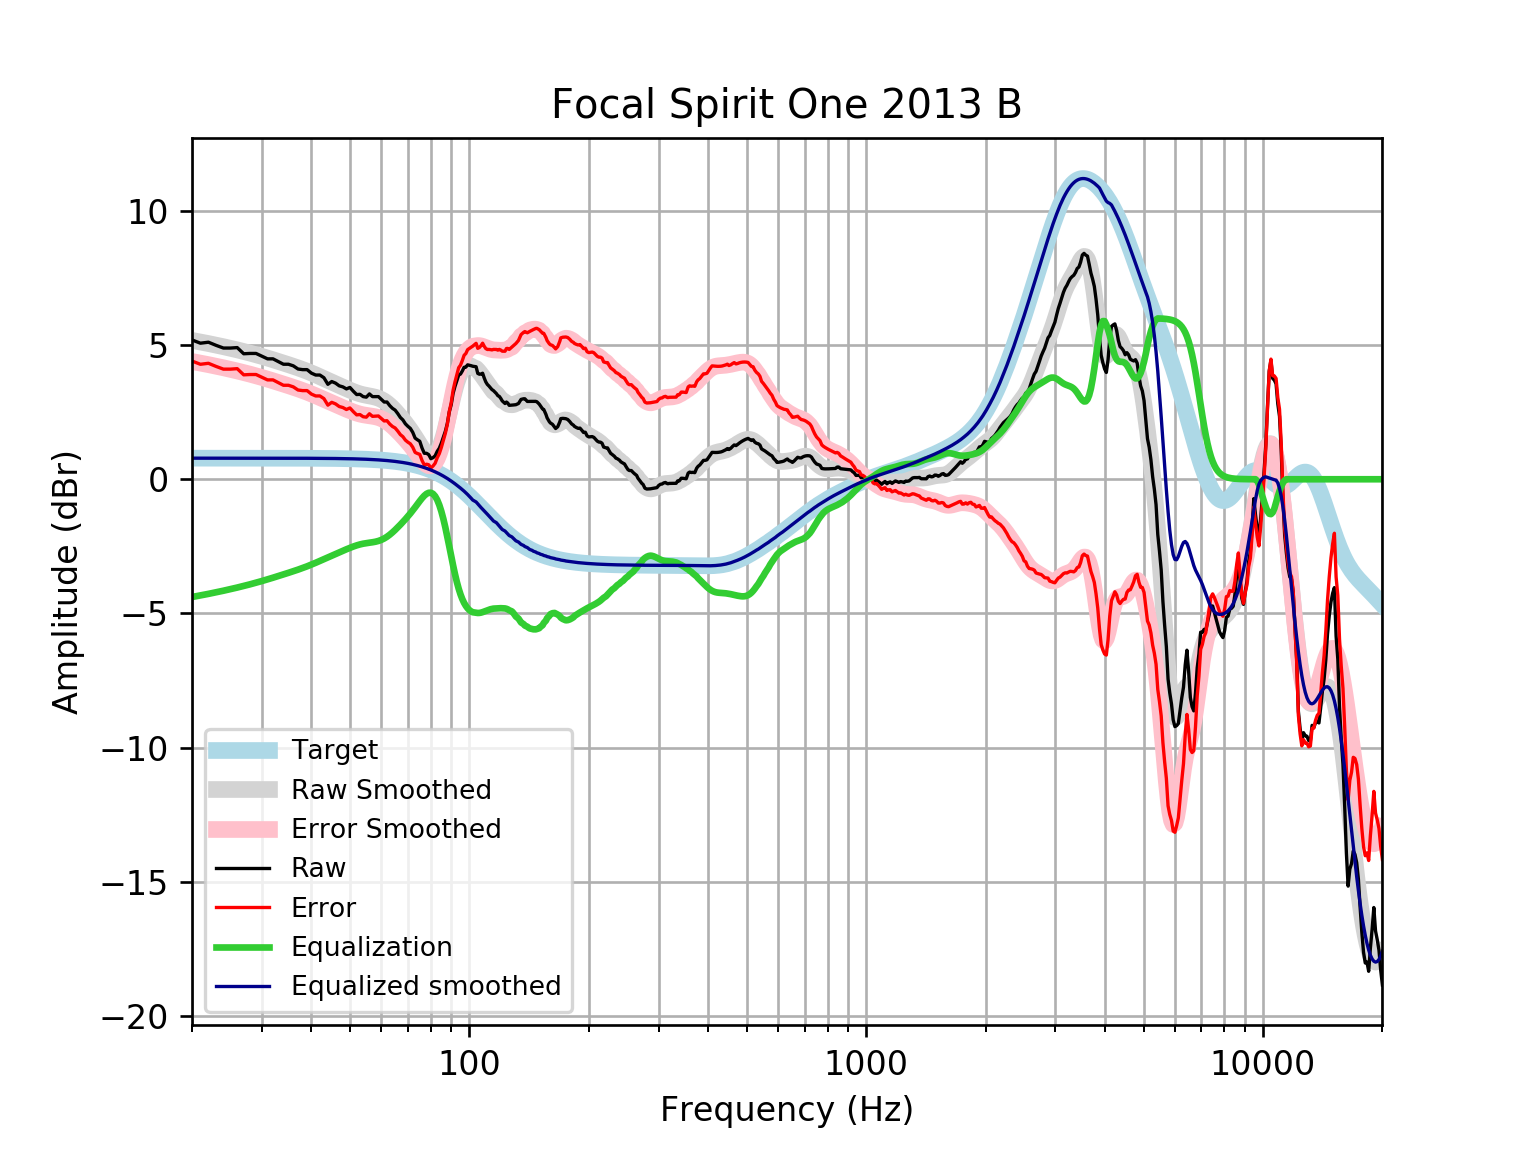

The file beside this chart, header and first rows:
frequency, raw, error, smoothed, error_smoothed, equalization, equalized_raw, equalized_smoothed, target
20, 5.192, 4.406, 5.174, 4.389, -4.389, 0.8031, 0.7859, 0.7859
21, 5.071, 4.285, 5.116, 4.33, -4.33, 0.7407, 0.7859, 0.7859
22, 5.107, 4.321, 5.058, 4.272, -4.272, 0.8355, 0.7859, 0.7858
23, 4.991, 4.205, 4.999, 4.213, -4.213, 0.7774, 0.7858, 0.7858
24, 4.89, 4.104, 4.94, 4.154, -4.154, 0.7357, 0.7858, 0.7858
25, 4.89, 4.104, 4.881, 4.095, -4.095, 0.7946, 0.7857, 0.7857
26, 4.907, 4.121, 4.822, 4.036, -4.036, 0.8707, 0.7857, 0.7857
27, 4.677, 3.892, 4.762, 3.977, -3.977, 0.7005, 0.7856, 0.7856
28, 4.689, 3.903, 4.702, 3.916, -3.916, 0.7724, 0.7855, 0.7855
29, 4.689, 3.903, 4.641, 3.855, -3.855, 0.8334, 0.7854, 0.7854
30, 4.588, 3.803, 4.579, 3.794, -3.794, 0.7946, 0.7852, 0.7852
31, 4.488, 3.703, 4.517, 3.731, -3.731, 0.7562, 0.785, 0.785
32, 4.488, 3.703, 4.454, 3.669, -3.669, 0.8184, 0.7848, 0.7848
33, 4.387, 3.603, 4.392, 3.608, -3.608, 0.7795, 0.7846, 0.7846
34, 4.287, 3.502, 4.331, 3.547, -3.547, 0.7396, 0.7843, 0.7843
35, 4.287, 3.503, 4.271, 3.487, -3.487, 0.7993, 0.7839, 0.7839
36, 4.227, 3.443, 4.212, 3.428, -3.428, 0.7989, 0.7835, 0.7835
37, 4.109, 3.326, 4.152, 3.369, -3.369, 0.7405, 0.783, 0.783
38, 4.085, 3.303, 4.09, 3.308, -3.308, 0.7774, 0.7824, 0.7824
39, 4.085, 3.304, 4.027, 3.245, -3.245, 0.8402, 0.7818, 0.7818
40, 3.954, 3.173, 3.961, 3.18, -3.18, 0.774, 0.781, 0.781
41, 3.884, 3.104, 3.893, 3.113, -3.113, 0.7714, 0.7801, 0.7801
42, 3.884, 3.105, 3.824, 3.044, -3.044, 0.8399, 0.7791, 0.7791
43, 3.784, 3.006, 3.754, 2.976, -2.976, 0.8075, 0.778, 0.7779
44, 3.539, 2.762, 3.686, 2.909, -2.909, 0.6293, 0.7766, 0.7766
45, 3.642, 2.867, 3.62, 2.845, -2.845, 0.7968, 0.7752, 0.7751
46, 3.583, 2.809, 3.556, 2.783, -2.783, 0.7995, 0.7735, 0.7734
47, 3.482, 2.71, 3.495, 2.723, -2.723, 0.7586, 0.7715, 0.7715
48, 3.443, 2.673, 3.435, 2.666, -2.666, 0.7768, 0.7694, 0.7694
49, 3.367, 2.6, 3.377, 2.61, -2.61, 0.7573, 0.767, 0.767
50, 3.422, 2.657, 3.321, 2.557, -2.557, 0.8648, 0.7643, 0.7642
51, 3.281, 2.52, 3.269, 2.508, -2.508, 0.7729, 0.7612, 0.7612
52, 3.157, 2.399, 3.223, 2.465, -2.465, 0.6922, 0.7579, 0.7578
53, 3.165, 2.411, 3.183, 2.429, -2.429, 0.7361, 0.7541, 0.7541
54, 3.08, 2.33, 3.152, 2.402, -2.402, 0.678, 0.7499, 0.7499
55, 3.06, 2.314, 3.126, 2.381, -2.381, 0.6786, 0.7453, 0.7453
56, 3.18, 2.44, 3.105, 2.364, -2.364, 0.8159, 0.7402, 0.7401
57, 3.08, 2.345, 3.083, 2.348, -2.348, 0.7315, 0.7345, 0.7345
58, 3.08, 2.351, 3.056, 2.328, -2.328, 0.7519, 0.7283, 0.7283
59, 3.08, 2.358, 3.021, 2.299, -2.299, 0.7803, 0.7215, 0.7215
60, 2.979, 2.265, 2.974, 2.26, -2.26, 0.7193, 0.714, 0.714
61, 2.879, 2.173, 2.913, 2.208, -2.208, 0.6709, 0.7058, 0.7058
62, 2.879, 2.182, 2.84, 2.143, -2.143, 0.7357, 0.6969, 0.6969
63, 2.746, 2.058, 2.754, 2.067, -2.067, 0.6788, 0.6871, 0.6871
64, 2.644, 1.968, 2.658, 1.981, -1.981, 0.6626, 0.6765, 0.6765
65, 2.577, 1.912, 2.554, 1.889, -1.889, 0.6873, 0.665, 0.665
66, 2.448, 1.796, 2.445, 1.793, -1.793, 0.6552, 0.6525, 0.6525
67, 2.303, 1.664, 2.333, 1.694, -1.694, 0.6097, 0.639, 0.639
68, 2.211, 1.586, 2.217, 1.592, -1.592, 0.6186, 0.6244, 0.6244
69, 2.066, 1.458, 2.098, 1.489, -1.489, 0.5774, 0.6087, 0.6087
70, 1.973, 1.382, 1.975, 1.383, -1.383, 0.5901, 0.5918, 0.5918
71, 1.895, 1.322, 1.848, 1.274, -1.274, 0.6213, 0.5736, 0.5736
72, 1.749, 1.195, 1.715, 1.161, -1.161, 0.5879, 0.5541, 0.5541
73, 1.534, 1, 1.578, 1.045, -1.045, 0.4887, 0.5333, 0.5333
74, 1.47, 0.9594, 1.438, 0.9274, -0.9274, 0.5431, 0.511, 0.511
75, 1.415, 0.9278, 1.299, 0.8121, -0.8121, 0.6031, 0.4873, 0.4873
76, 1.16, 0.6978, 1.167, 0.7047, -0.7047, 0.4552, 0.462, 0.4621
77, 0.9676, 0.5324, 1.048, 0.6124, -0.6124, 0.3552, 0.4352, 0.4353
78, 0.9676, 0.5608, 0.9496, 0.5428, -0.5428, 0.4248, 0.4068, 0.4068
79, 0.9167, 0.5399, 0.8805, 0.5038, -0.5038, 0.4129, 0.3767, 0.3768
... 553 more rows
